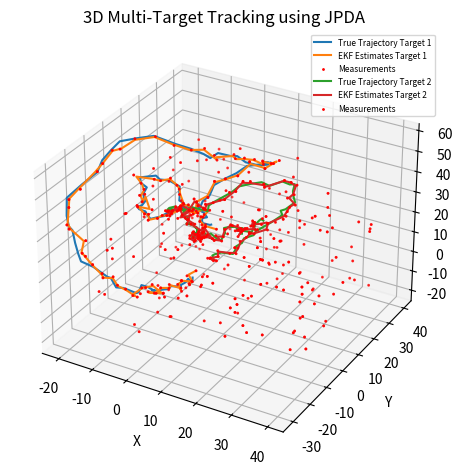

Here is the Python script that generated this plot:
import numpy as np
import matplotlib.pyplot as plt
from mpl_toolkits.mplot3d import Axes3D
from scipy.stats import multivariate_normal
from scipy.stats import chi2

# 洛伦兹吸引器参数
sigma = 10.0
rho = 28.0
beta = 8 / 3

# 时间步长
dt = 0.01

# 过程噪声协方差矩阵和观测噪声协方差矩阵
q = 1
r1 = 1
r2 = 0.5
Q = q ** 2 * np.eye(3)
R1 = r1 ** 2 * np.eye(3)
R2 = r2 ** 2 * np.eye(3)

clutter_rate = 0.05  # 杂波产生率


def lorenz_attractor(x, y, z, dt):
    """ 使用洛伦兹吸引器的离散化模型计算下一个状态 """
    x_next = x + dt * sigma * (y - x)
    y_next = y + dt * (x * (rho - z) - y)
    z_next = z + dt * (x * y - beta * z)
    return x_next, y_next, z_next


def jacobian_F(x, y, z, dt):
    """ 计算状态转移方程的雅可比矩阵 """
    F = np.array([
        [1 - dt * sigma, dt * sigma, 0],
        [dt * (rho - z), 1 - dt, -dt * x],
        [dt * y, dt * x, 1 - dt * beta]
    ])
    return F


def ekf_update(x_pred, P_pred, z, H, Q, R):
    """ EKF 更新步骤 """
    # 计算卡尔曼增益
    S = H @ P_pred @ H.T + R
    K = P_pred @ H.T @ np.linalg.inv(S)

    # 更新状态估计
    x_upd = x_pred + K @ (z - H @ x_pred)

    # 更新协方差矩阵
    I = np.eye(len(x_pred))
    P_upd = (I - K @ H) @ P_pred

    return x_upd, P_upd


def gating(z, x_pred, P_pred, H, R, gate_size=1):
    """ 使用跟踪门 (gating) 进行数据关联 """
    gates = []
    for z_i in z:
        S = H @ P_pred @ H.T + R
        innovation = z_i - H @ x_pred
        mahalanobis_distance = np.sqrt(innovation.T @ np.linalg.inv(S) @ innovation)
        gates.append(mahalanobis_distance < gate_size)
    return np.array(gates)


def compute_gamma(R, confidence_level=0.5):
    """ 计算归一化的跟踪门 `gamma` """
    # 获取观测噪声协方差矩阵的维度
    dim = R.shape[0]

    # 卡方分布的临界值
    chi2_threshold = chi2.ppf(confidence_level, dim)

    # 使用卡方分布临界值计算 `gamma`
    gamma = np.sqrt(chi2_threshold) * np.sqrt(np.max(np.diag(R)))

    return gamma


def jpda(z, x_pred, P_pred, H, R, Q, gate_size=3):
    """ 使用 JPDA 进行数据关联 """
    num_targets = len(x_pred)
    num_meas = len(z)

    # 计算归一化的 gamma
    # gamma = compute_gamma(R)
    gamma = 9.21
    # print('gamma=', gamma)

    # 初始化关联概率矩阵
    P_association = np.zeros((num_targets, num_meas))

    for i in range(num_targets):
        S = H @ P_pred[i] @ H.T + R
        S_inv = np.linalg.inv(S)
        for j in range(num_meas):
            innovation = z[j] - H @ x_pred[i]
            mahalanobis_distance = np.sqrt(innovation.T @ S_inv @ innovation)
            if mahalanobis_distance <= gamma:
                likelihood = multivariate_normal.pdf(innovation, mean=np.zeros(3), cov=S)
                P_association[i, j] = likelihood
            else:
                P_association[i, j] = 0

    # # 归一化关联概率
    # row_sums = P_association.sum(axis=1, keepdims=True)
    # # 添加检查避免除以零
    # row_sums[row_sums == 0] = 1  # 如果行和为零，则设置为1以避免除以零
    # P_association /= row_sums
    # 正规化概率
    # 计算P_association的归一化因子
    sum_P_association = np.sum(P_association, axis=1, keepdims=True)

    # 避免出现分母为零的情况
    sum_P_association[sum_P_association == 0] = np.finfo(float).eps  # 将零替换为一个极小的正数

    # 对P_association进行归一化
    P_association /= sum_P_association

    # print("P_association=", P_association)
    # 更新目标状态
    x_upd = np.zeros_like(x_pred)
    P_upd = np.zeros_like(P_pred)
    for i in range(num_targets):
        weighted_sum = np.zeros(3)
        p_sum = np.eye(3)
        total_prob = 0
        for j in range(num_meas):
            if P_association[i, j] > 0:
                z_associated = z[j]
                x_tmp, P_tmp = ekf_update(x_pred[i], P_pred[i], z_associated, H, Q, R)
                weighted_sum += P_association[i, j] * x_tmp
                p_sum += P_association[i, j] * P_tmp
                total_prob += P_association[i, j]

        if total_prob > 0:
            x_upd[i] = weighted_sum / total_prob
            P_upd[i] = p_sum  # 这里可以考虑对 P_upd 的进一步更新

    return x_upd, P_upd


def generate_measurements(x_true, R1, R2, num_clutter):
    """ 生成带有杂波的测量值 """
    z1 = np.copy(x_true) + np.random.multivariate_normal([0, 0, 0], R1)
    z2 = np.copy(x_true) + np.random.multivariate_normal([0, 0, 0], R2)
    clutter = np.random.uniform(low=-20, high=40, size=(num_clutter, 3))
    z1 = np.vstack([z1, clutter])
    z2 = np.vstack([z2, clutter])
    np.random.shuffle(z1)
    np.random.shuffle(z2)
    return z1, z2


def calculate_rmse(true_states, estimated_states):
    """ 计算均方根误差 (RMSE) """
    return np.sqrt(np.mean(np.square(true_states - estimated_states), axis=0))


def calculate_mae(true_states, estimated_states):
    """ 计算平均绝对误差 (MAE) """
    return np.mean(np.abs(true_states - estimated_states), axis=0)


def compute_weighted_covariance(Sigma1, Sigma2):
    # 计算协方差矩阵的迹
    tr1 = np.trace(Sigma1)
    tr2 = np.trace(Sigma2)

    # 使用迹的倒数来计算权重
    weight1 = 1 / tr1 if tr1 != 0 else 0
    weight2 = 1 / tr2 if tr2 != 0 else 0

    total_weight = weight1 + weight2

    # 计算权重
    omega1 = weight1 / total_weight if total_weight != 0 else 0
    omega2 = weight2 / total_weight if total_weight != 0 else 0

    return omega1, omega2


def main():
    num_targets = 2
    num_clutters = 2
    print("number of targets", num_targets)
    print("number of clutters", num_clutters)
    # 初始状态和协方差矩阵 (每个目标一个)
    np.random.seed(42)  # For reproducibility
    # initial_states = np.array([
    #     [1.0, 1.0, 1.0],
    #     [10.0, 10.0, 10.0],
    #     [20.0, 20.0, 20.0]
    # ])
    initial_states = np.array([
        [1.0, 1.0, 1.0],
        [5.0, 5.0, 5.0]
    ])
    x_true = initial_states.copy()  # 初始真实状态
    x1 = initial_states.copy()  # sensro1的初始估计状态
    x2 = initial_states.copy()  # sensro2的初始估计状态
    P1 = np.array([np.eye(3) for _ in range(num_targets)])  # 初始状态协方差矩阵，为每个目标分配一个独立的矩阵
    P2 = np.array([np.eye(3) for _ in range(num_targets)])  # 初始状态协方差矩阵，为每个目标分配一个独立的矩阵
    # 观测矩阵 (直接观测状态)
    H = np.eye(3)

    # 进行一定次数的预测和更新
    num_steps = 100
    x1_estimates = np.zeros((num_steps, num_targets, 3))
    x2_estimates = np.zeros((num_steps, num_targets, 3))
    x_estimates = np.zeros((num_steps, num_targets, 3))
    x_trues = np.zeros((num_steps, num_targets, 3))
    P1_updates = np.zeros((num_steps, num_targets, 3, 3))
    P2_updates = np.zeros((num_steps, num_targets, 3, 3))
    z1_measures = np.zeros((num_steps, num_targets + num_clutters, 3))  # 量测中包含杂波
    z2_measures = np.zeros((num_steps, num_targets + num_clutters, 3))  # 量测中包含杂波
    for i in range(num_steps):

        # 生成带有杂波的测量值
        z1, z2 = generate_measurements(x_true, R1, R2, num_clutter=num_clutters)
        z1_measures[i] = z1
        z2_measures[i] = z2

        # print("z1-z2=",i, z1_measures[i]-z2_measures[i])
        # 预测步骤
        x1_pred = np.zeros_like(x_true)
        x2_pred = np.zeros_like(x_true)
        P1_pred = np.zeros_like(P1)
        P2_pred = np.zeros_like(P2)
        for j in range(num_targets):
            x1_pred[j] = lorenz_attractor(x1[j, 0], x1[j, 1], x1[j, 2], dt)
            F1 = jacobian_F(x1[j, 0], x1[j, 1], x1[j, 2], dt)
            P1_pred[j] = F1 @ P1[j] @ F1.T + Q
            x2_pred[j] = lorenz_attractor(x2[j, 0], x2[j, 1], x2[j, 2], dt)
            F2 = jacobian_F(x2[j, 0], x2[j, 1], x2[j, 2], dt)
            P2_pred[j] = F2 @ P2[j] @ F2.T + Q
        # JPDA 更新步骤
        x1, P1 = jpda(z1, x1_pred, P1_pred, H, R1, Q)
        x2, P2 = jpda(z1, x2_pred, P2_pred, H, R2, Q)
        # print("P1=", i, P1)
        # 记录当前状态估计
        x1_estimates[i] = x1
        P1_updates[i] = P1
        x2_estimates[i] = x2
        P2_updates[i] = P2
        # print("x1-x2=",x1-x2)
        for j in range(num_targets):
            omega1, omega2 = compute_weighted_covariance(P1[j], P2[j])
            # print("P1[j]", j ,P1[j])
            # print("P2[j]", j, P2[j])
            # print("P1[j]-P2[j]=",P1[j]-P2[j])
            print("omega1, omega2=", omega1, omega2)
            x_estimates[i, j] = omega1 * x1[j] + omega2 * x2[j]
        # 更新真实状态
        for j in range(num_targets):
            x_true[j] = np.array(
                lorenz_attractor(x_true[j, 0], x_true[j, 1], x_true[j, 2], dt)) + np.random.multivariate_normal(
                [0, 0, 0], Q)
        # 记录真实状态
        x_trues[i] = x_true
    # print("z1_measures[2]", z1_measures[2])
    # print("z2_measures[2]", z2_measures[2])
    # 计算 RMSE 和 MAE
    rmse = calculate_rmse(x_trues.reshape(-1, 3), x_estimates.reshape(-1, 3))
    mae = calculate_mae(x_trues.reshape(-1, 3), x_estimates.reshape(-1, 3))

    print(f"RMSE: {rmse}")
    print(f"MAE: {mae}")
    # print("P_updates.shape=", P_updates.shape)
    # 绘制三维轨迹
    fig = plt.figure()
    ax = fig.add_subplot(111, projection='3d')

    for j in range(num_targets):
        # print("x_trues=", x_trues[:, j, :])
        # print("x_estimates=", x_estimates[:, j, :])
        ax.plot(x_trues[:, j, 0], x_trues[:, j, 1], x_trues[:, j, 2], label=f'True Trajectory Target {j + 1}')
        ax.plot(x_estimates[:, j, 0], x_estimates[:, j, 1], x_estimates[:, j, 2], label=f'EKF Estimates Target {j + 1}')
        ax.scatter(z1_measures[:, :, 0], z1_measures[:, :, 1], z1_measures[:, :, 2], c='r', s=1, label=f'Measurements')

    ax.set_xlabel('X')
    ax.set_ylabel('Y')
    ax.set_zlabel('Z')
    ax.set_title('3D Multi-Target Tracking using JPDA')

    # 调整图例，只修改字体大小
    ax.legend(loc='best', fontsize=6)  # 调整字体大小为 'small'

    plt.tight_layout()  # 自动调整布局
    plt.savefig('tracking_plot_CI.png', dpi=300)
    plt.show()


if __name__ == "__main__":
    main()
